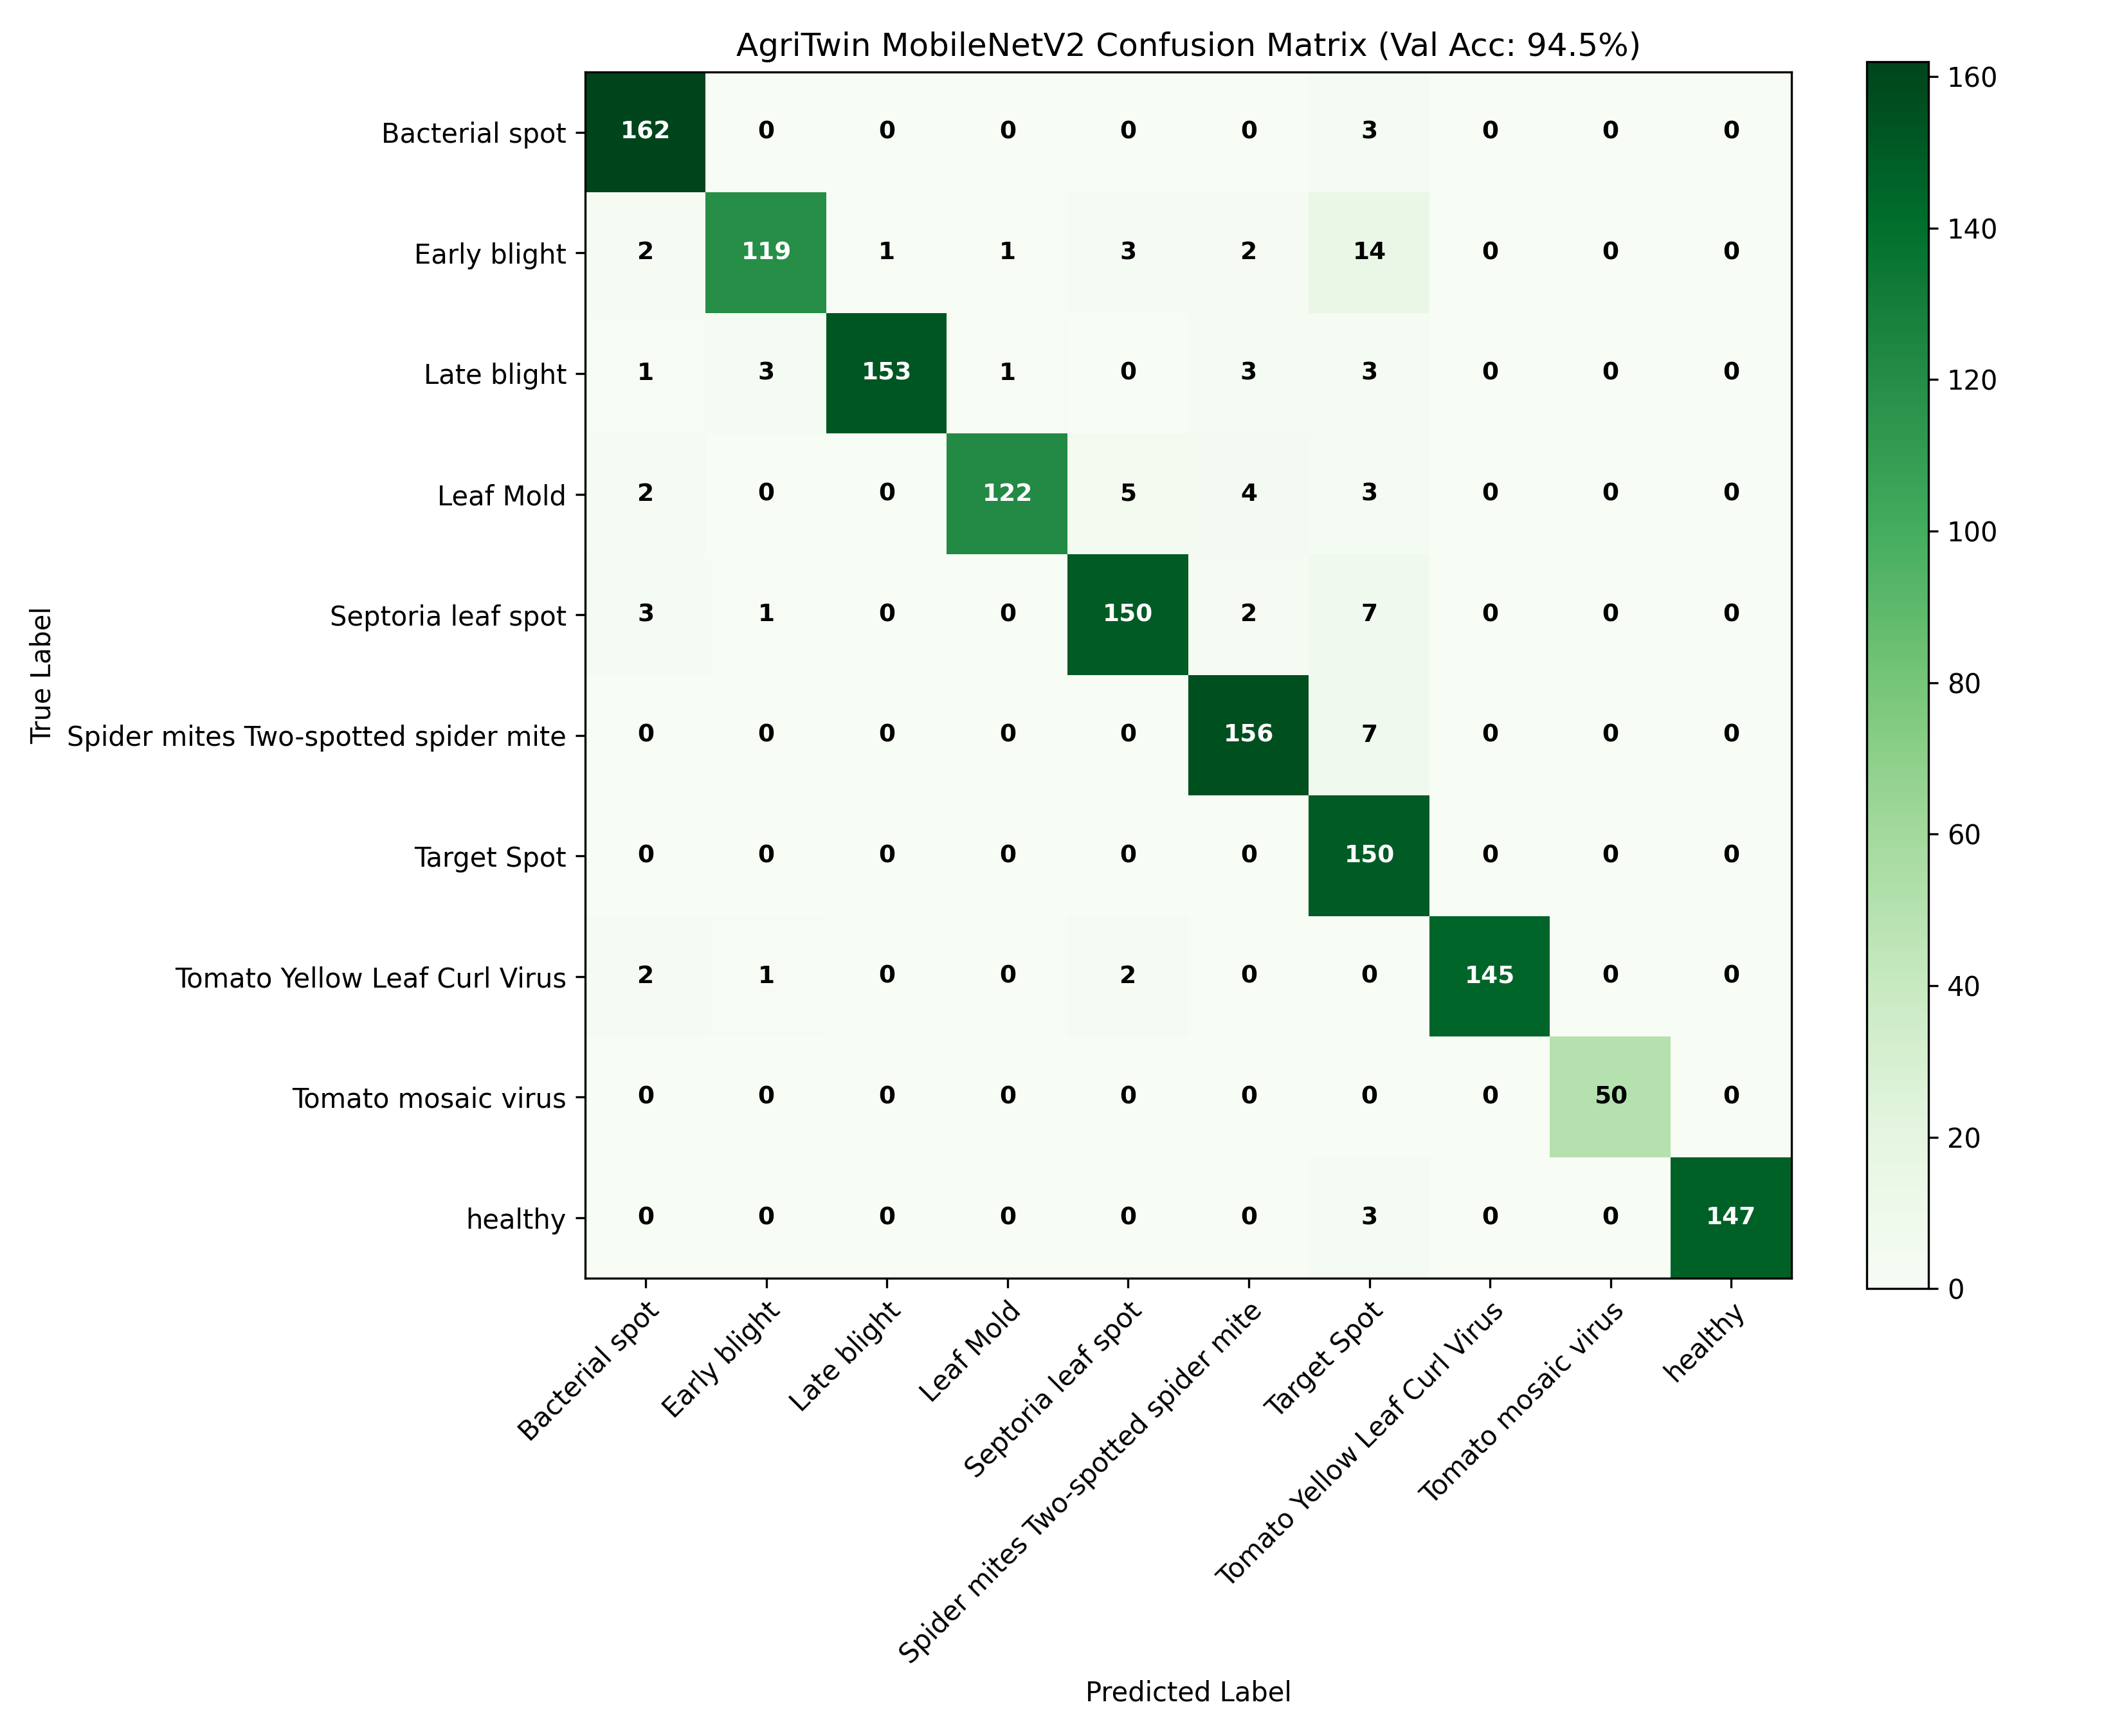

Source data for this figure (header and first rows):
, Tomato___Bacterial_spot, Tomato___Early_blight, Tomato___Late_blight, Tomato___Leaf_Mold, Tomato___Septoria_leaf_spot, Tomato___Spider_mites Two-spotted_spider…, Tomato___Target_Spot, Tomato___Tomato_Yellow_Leaf_Curl_Virus, Tomato___Tomato_mosaic_virus, Tomato___healthy
Tomato___Bacterial_spot, 162, 0, 0, 0, 0, 0, 3, 0, 0, 0
Tomato___Early_blight, 2, 119, 1, 1, 3, 2, 14, 0, 0, 0
Tomato___Late_blight, 1, 3, 153, 1, 0, 3, 3, 0, 0, 0
Tomato___Leaf_Mold, 2, 0, 0, 122, 5, 4, 3, 0, 0, 0
Tomato___Septoria_leaf_spot, 3, 1, 0, 0, 150, 2, 7, 0, 0, 0
Tomato___Spider_mites Two-spotted_spider…, 0, 0, 0, 0, 0, 156, 7, 0, 0, 0
Tomato___Target_Spot, 0, 0, 0, 0, 0, 0, 150, 0, 0, 0
Tomato___Tomato_Yellow_Leaf_Curl_Virus, 2, 1, 0, 0, 2, 0, 0, 145, 0, 0
Tomato___Tomato_mosaic_virus, 0, 0, 0, 0, 0, 0, 0, 0, 50, 0
Tomato___healthy, 0, 0, 0, 0, 0, 0, 3, 0, 0, 147
